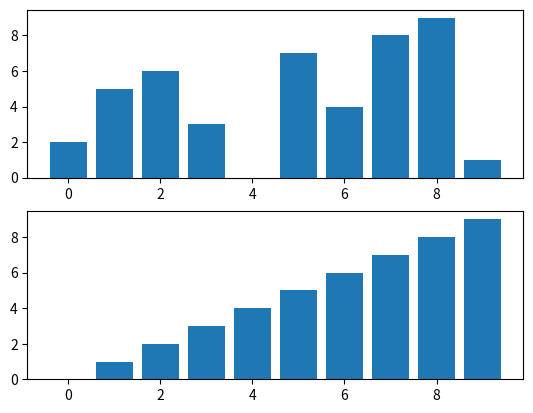

This figure's Python source:
# -*- coding: utf-8 -*-
"""
Created on Tue Apr 20 13:40:25 2021

[redacted]
"""
import matplotlib.pyplot as plt
import random

N = 10
X = list(range(N))
to_sort = list(X)

random.shuffle(to_sort)
unsorted = list(to_sort)


"""
Loop through the array and swap elements in the wrong spot
var: array, the array to loop through and sort 
"""
def bubble(array):
    for i in range(len(array) - 1):
        if array[i] > array[i + 1]: 
            array[i], array[i + 1] = array[i + 1], array[i]


"""
Check if the array is sorted
var: array, the array to check
"""
def check(array):
    for i in range(len(array) - 1):
        if array[i] > array[i + 1]:
            return False
    return True

while(not check(to_sort)):
    bubble(to_sort)
    
plt.subplot(211)
plt.bar(X, unsorted)
plt.subplot(212)
plt.bar(X, to_sort)
plt.show()
